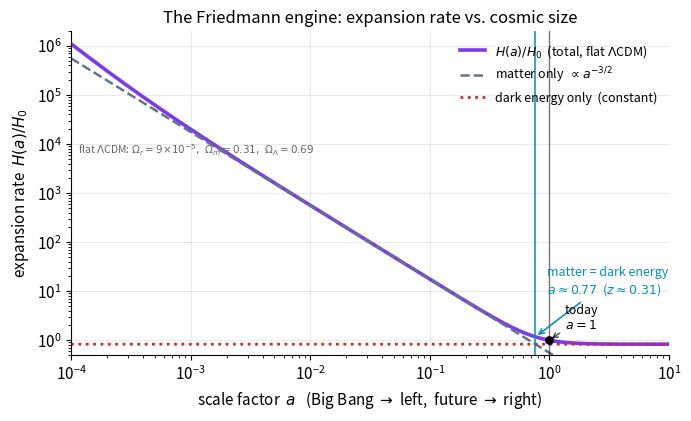

Write Python code to recreate this figure.
import numpy as np, matplotlib
matplotlib.use("Agg")
import matplotlib.pyplot as plt
plt.rcParams.update({"figure.dpi":150,"savefig.dpi":150,"font.size":11,
    "axes.grid":True,"grid.alpha":0.25,"axes.spines.top":False,"axes.spines.right":False,
    "axes.titlesize":12,"figure.facecolor":"white","axes.facecolor":"white"})
C_FW="#7c3aed"; C_NEWTON="#64748b"; C_MOND="#0891b2"; C_DATA="#dc2626"  # framework / Newton / MOND / data-or-obs

fig, ax = plt.subplots(figsize=(7,4.3))

# The Friedmann 'engine' of the chapter:
#   (H(a)/H0)^2 = Om_r a^-4 + Om_m a^-3 + Om_k a^-2 + Om_Lambda
# with the flat LCDM inventory quoted in the chapter.
Om_r = 9.0e-5
Om_m = 0.31
Om_L = 0.69
Om_k = 1.0 - (Om_r + Om_m + Om_L)  # ~0, flat by construction

# scale factor from just after the Big Bang to several e-folds into the future
a = np.logspace(-4, 1.0, 1400)

def E2(a, om_r, om_m, om_k, om_L):
    return om_r*a**-4 + om_m*a**-3 + om_k*a**-2 + om_L

# Total expansion rate (normalized to H0)
Etot = np.sqrt(E2(a, Om_r, Om_m, Om_k, Om_L))

# The two dominant single-component pieces, drawn to show the crossover the
# chapter's last 'Questions' problem asks about: matter (a^-3) vs Lambda (const).
matter_term = np.sqrt(Om_m*a**-3)
lambda_term = np.sqrt(Om_L)*np.ones_like(a)

ax.loglog(a, Etot, color=C_FW, lw=2.6, label=r"$H(a)/H_0$  (total, flat $\Lambda$CDM)")
ax.loglog(a, matter_term, color=C_NEWTON, ls="--", lw=1.8,
          label=r"matter only  $\propto a^{-3/2}$")
ax.loglog(a, lambda_term, color=C_DATA, ls=":", lw=2.0,
          label=r"dark energy only  (constant)")

# matter / dark-energy equality: Om_m a^-3 = Om_L  ->  a_eq = (Om_m/Om_L)^(1/3)
a_eq = (Om_m/Om_L)**(1.0/3.0)
ax.axvline(a_eq, color=C_MOND, lw=1.4, alpha=0.8)
z_eq = 1.0/a_eq - 1.0
ax.annotate(r"matter = dark energy" + "\n" + rf"$a\approx{a_eq:.2f}$  ($z\approx{z_eq:.2f}$)",
            xy=(a_eq, np.sqrt(2*Om_L)), xytext=(a_eq*1.25, 9),
            color=C_MOND, fontsize=9,
            arrowprops=dict(arrowstyle="->", color=C_MOND, lw=1.2))

# mark 'today'
ax.axvline(1.0, color="k", lw=1.0, alpha=0.5)
ax.annotate("today\n$a=1$", xy=(1.0, 1.0), xytext=(1.35, 1.7),
            fontsize=9, color="k",
            arrowprops=dict(arrowstyle="->", color="k", lw=1.0, alpha=0.7))
ax.scatter([1.0],[1.0], color="k", zorder=5, s=28)

ax.set_xlabel(r"scale factor  $a$   (Big Bang $\to$ left,  future $\to$ right)")
ax.set_ylabel(r"expansion rate  $H(a)/H_0$")
ax.set_title("The Friedmann engine: expansion rate vs. cosmic size")
ax.set_xlim(1e-4, 1e1)
ax.set_ylim(0.5, 2e6)
ax.legend(frameon=False, loc="upper right", fontsize=9)
ax.text(0.012, 0.62, "flat $\\Lambda$CDM: $\\Omega_r{=}9\\!\\times\\!10^{-5},\\ \\Omega_m{=}0.31,\\ \\Omega_\\Lambda{=}0.69$",
        transform=ax.transAxes, fontsize=7.5, color="#666666")

fig.tight_layout(); fig.savefig("ch09_friedmann_expansion_history.png", bbox_inches="tight"); print("ok")
